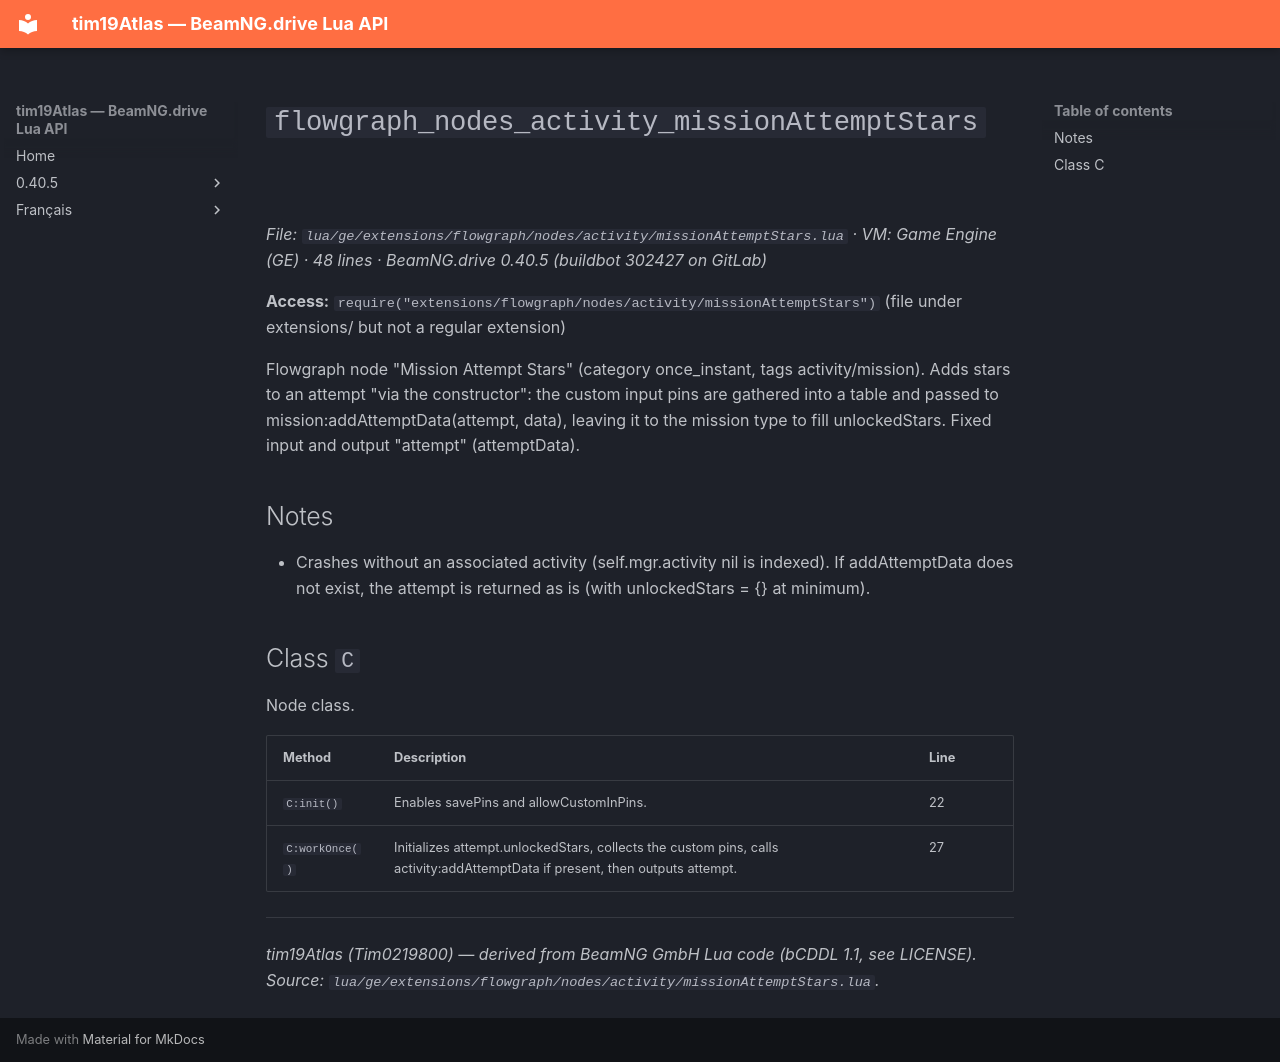

repository: Tim0219800/beamng-lua-atlas · page: 0.40.5/ge/extensions/flowgraph/nodes/activity/missionAttemptStars.html · generator: mkdocs

# `flowgraph_nodes_activity_missionAttemptStars`

*File: `lua/ge/extensions/flowgraph/nodes/activity/missionAttemptStars.lua` · VM: Game Engine (GE) · 48 lines · BeamNG.drive 0.40.5 (buildbot 302427 on GitLab)*

**Access:** `require("extensions/flowgraph/nodes/activity/missionAttemptStars")` (file under extensions/ but not a regular extension)

Flowgraph node "Mission Attempt Stars" (category once_instant, tags activity/mission). Adds stars to an attempt "via the constructor": the custom input pins are gathered into a table and passed to mission:addAttemptData(attempt, data), leaving it to the mission type to fill unlockedStars. Fixed input and output "attempt" (attemptData).

## Notes

- Crashes without an associated activity (self.mgr.activity nil is indexed). If addAttemptData does not exist, the attempt is returned as is (with unlockedStars = {} at minimum).

## Class `C`

Node class.

| Method | Description | Line |
|---|---|---|
| `C:init()` | Enables savePins and allowCustomInPins. | 22 |
| `C:workOnce()` | Initializes attempt.unlockedStars, collects the custom pins, calls activity:addAttemptData if present, then outputs attempt. | 27 |

---
*tim19Atlas (Tim0219800) — derived from BeamNG GmbH Lua code (bCDDL 1.1, see LICENSE). Source: `lua/ge/extensions/flowgraph/nodes/activity/missionAttemptStars.lua`.*
